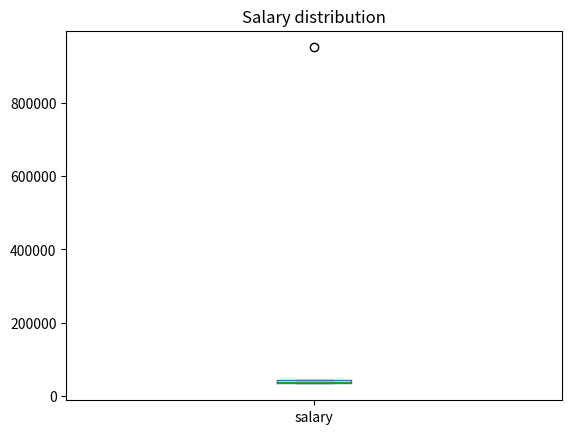
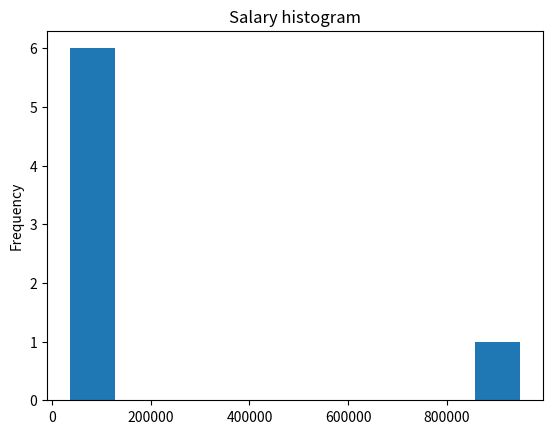

Recreate these plots in Python, in order.
import pandas as pd
import numpy as np
import matplotlib.pyplot as plt

data = {
    'name':   ['Arwindh','Priya','Ravi','Meena','Karan','Divya','Suresh'],
    'age':    [22, 25, 23, 24, 26, 21, 23],
    'salary': [42000, 38000, 45000, 35000, 950000, 40000, 37000]
}

df = pd.DataFrame(data)
df

df['salary'].plot(kind='box', title='Salary distribution')
plt.show()

df['salary'].plot(kind='hist', bins=10, title='Salary histogram')
plt.show()

Q1 = df['salary'].quantile(0.25)
Q3 = df['salary'].quantile(0.75)
IQR = Q3 - Q1

lower = Q1 - 1.5 * IQR
upper = Q3 + 1.5 * IQR

print(f"Q1: {Q1}")
print(f"Q3: {Q3}")
print(f"IQR: {IQR}")
print(f"Lower bound: {lower:.0f}")
print(f"Upper bound: {upper:.0f}")

# Find the outlier rows
outliers_iqr = df[(df['salary'] < lower) | (df['salary'] > upper)]
print("Outliers detected by IQR:")
outliers_iqr

from scipy import stats

z_scores = stats.zscore(df['salary'])
print("Z-scores:", z_scores.round(2))

outliers_z = df[abs(z_scores) > 3]
print("\nOutliers detected by Z-score:")
print(outliers_z)

# Without scipy — manual z-score
mean = df['salary'].mean()
std  = df['salary'].std()
df['z_score'] = (df['salary'] - mean) / std
df

df_removed = df[(df['salary'] >= lower) & (df['salary'] <= upper)]
print("After removing outliers:")
print(df_removed[['name','salary']])

df_capped = df.copy()
df_capped['salary'] = df_capped['salary'].clip(lower=lower, upper=upper)
print("After capping:")
print(df_capped[['name','salary']])

df['salary_log'] = np.log1p(df['salary'])  # log1p = log(1+x), safe for zeros
print("Original vs log-transformed:")
print(df[['name','salary','salary_log']])

practice_data = {
    'name':   ['A','B','C','D','E','F','G','H'],
    'age':    [22, 25, 23, 24, 26, 21, 150, 23],
    'salary': [40000, 42000, 39000, 250000, 41000, 38000, 43000, 40500],
    'score':  [85, 78, 90, 88, -99, 76, 84, 91]
}
practice_df = pd.DataFrame(practice_data)

# Q1 — Use IQR to find outliers in salary
# YOUR CODE HERE

# Q2 — Use Z-score to find outliers in age
# YOUR CODE HERE

# Q3 — score has a value of -99 (impossible). Remove that row.
# YOUR CODE HERE

# Q4 — Cap the salary outlier instead of removing it
# YOUR CODE HERE
